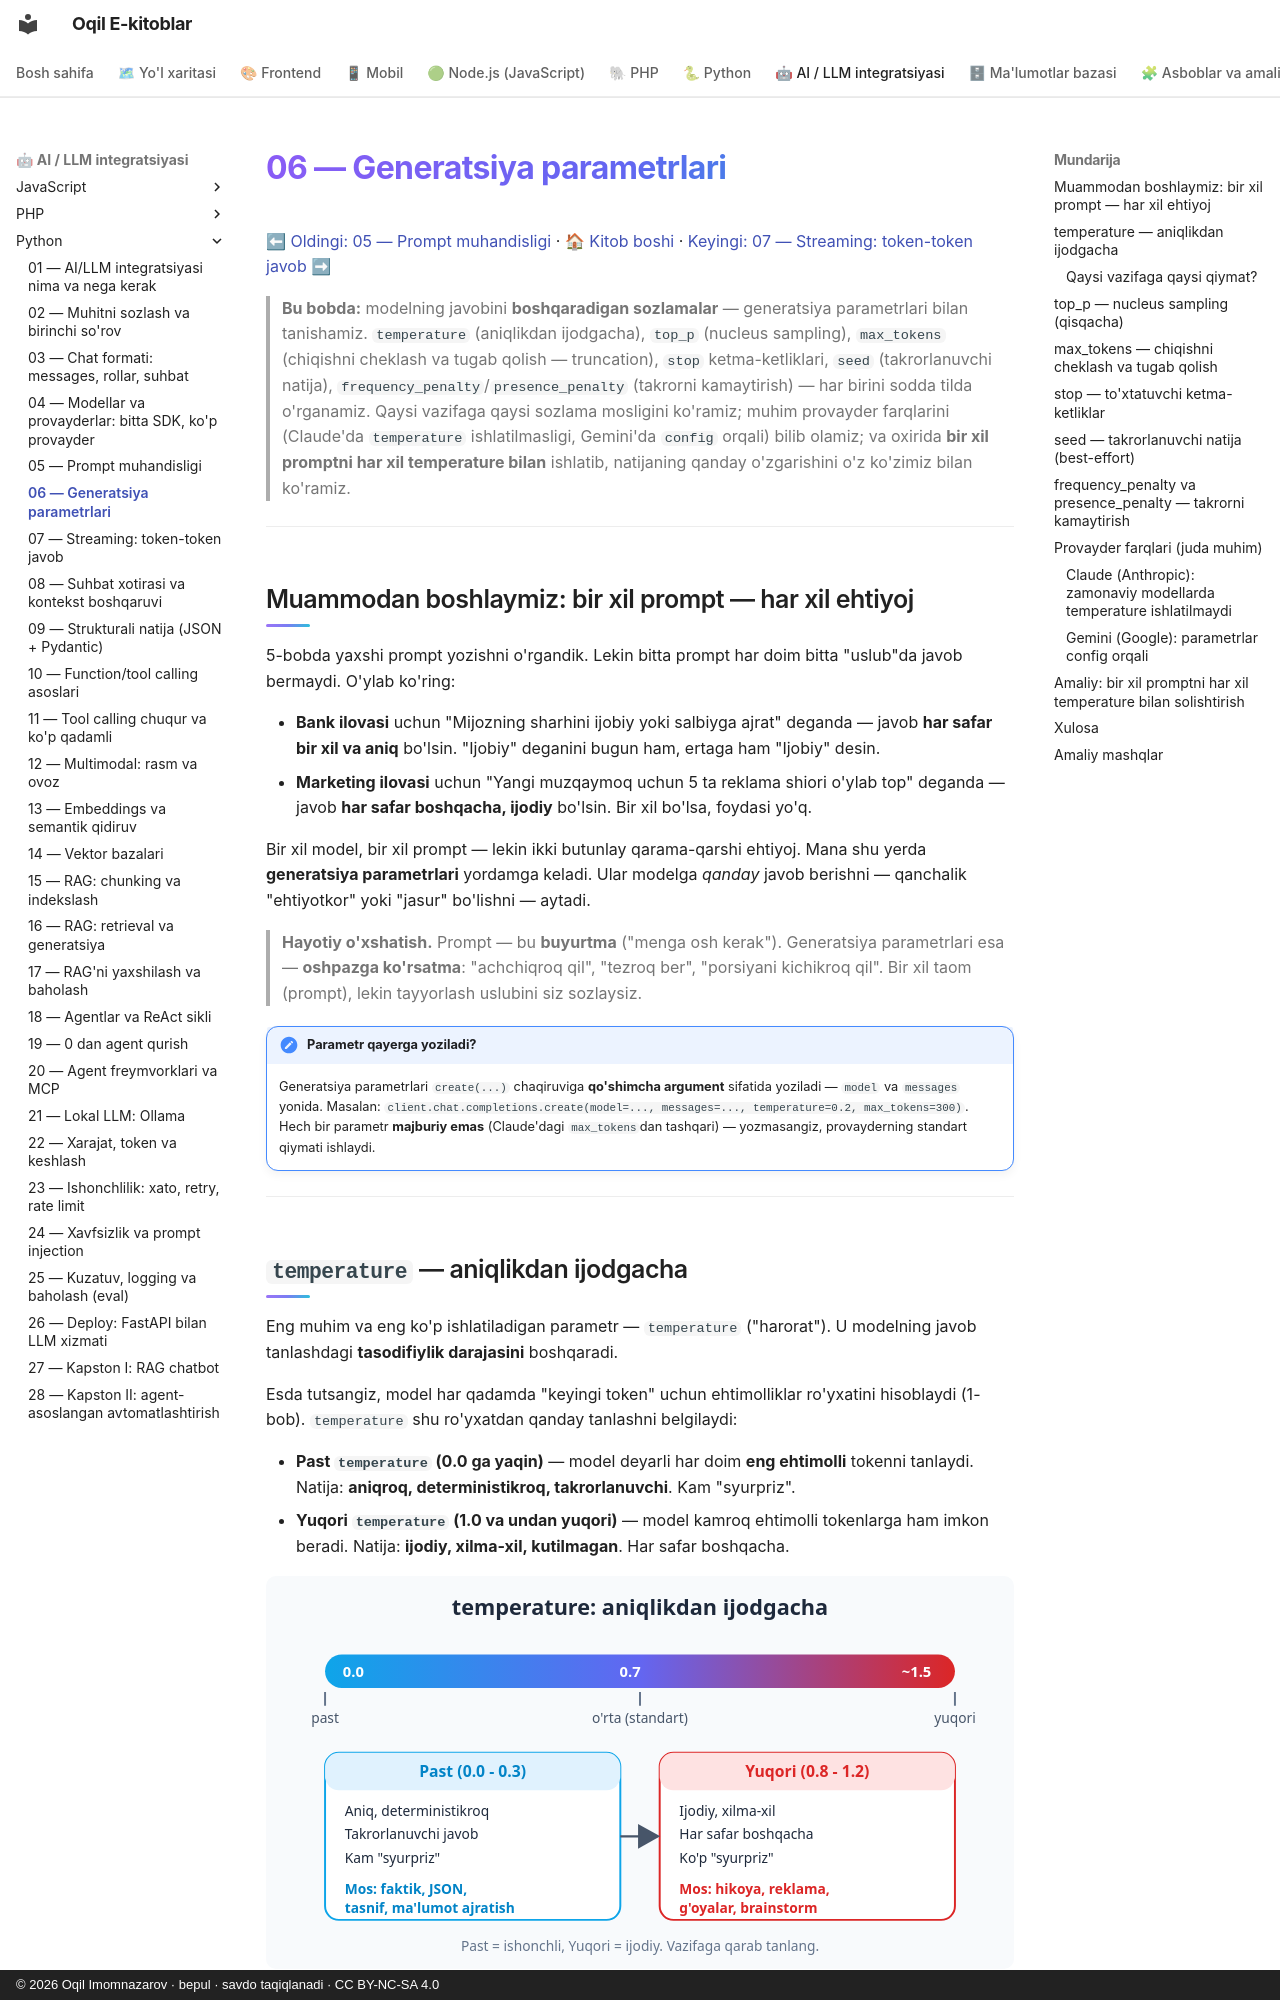

repository: iOqil/e-book · page: ai-python/06-parametrlar/index.html · generator: mkdocs · copyright: © 2026 Oqil Imomnazarov · bepul · savdo taqiqlanadi · CC BY-NC-SA 4.0

# 06 — Generatsiya parametrlari

[⬅ Oldingi: 05 — Prompt muhandisligi](./05-prompt-muhandisligi.md) · [🏠 Kitob boshi](./README.md) · [Keyingi: 07 — Streaming: token-token javob ➡](./07-streaming.md)

> **Bu bobda:** modelning javobini **boshqaradigan sozlamalar** — generatsiya parametrlari bilan tanishamiz. `temperature` (aniqlikdan ijodgacha), `top_p` (nucleus sampling), `max_tokens` (chiqishni cheklash va tugab qolish — truncation), `stop` ketma-ketliklari, `seed` (takrorlanuvchi natija), `frequency_penalty`/`presence_penalty` (takrorni kamaytirish) — har birini sodda tilda o'rganamiz. Qaysi vazifaga qaysi sozlama mosligini ko'ramiz; muhim provayder farqlarini (Claude'da `temperature` ishlatilmasligi, Gemini'da `config` orqali) bilib olamiz; va oxirida **bir xil promptni har xil temperature bilan** ishlatib, natijaning qanday o'zgarishini o'z ko'zimiz bilan ko'ramiz.

---

## Muammodan boshlaymiz: bir xil prompt — har xil ehtiyoj

5-bobda yaxshi prompt yozishni o'rgandik. Lekin bitta prompt har doim bitta "uslub"da javob bermaydi. O'ylab ko'ring:

- **Bank ilovasi** uchun "Mijozning sharhini ijobiy yoki salbiyga ajrat" deganda — javob **har safar bir xil va aniq** bo'lsin. "Ijobiy" deganini bugun ham, ertaga ham "Ijobiy" desin.
- **Marketing ilovasi** uchun "Yangi muzqaymoq uchun 5 ta reklama shiori o'ylab top" deganda — javob **har safar boshqacha, ijodiy** bo'lsin. Bir xil bo'lsa, foydasi yo'q.

Bir xil model, bir xil prompt — lekin ikki butunlay qarama-qarshi ehtiyoj. Mana shu yerda **generatsiya parametrlari** yordamga keladi. Ular modelga *qanday* javob berishni — qanchalik "ehtiyotkor" yoki "jasur" bo'lishni — aytadi.

> **Hayotiy o'xshatish.** Prompt — bu **buyurtma** ("menga osh kerak"). Generatsiya parametrlari esa — **oshpazga ko'rsatma**: "achchiqroq qil", "tezroq ber", "porsiyani kichikroq qil". Bir xil taom (prompt), lekin tayyorlash uslubini siz sozlaysiz.

!!! note "Parametr qayerga yoziladi?"
    Generatsiya parametrlari `create(...)` chaqiruviga **qo'shimcha argument** sifatida yoziladi — `model` va `messages` yonida. Masalan: `client.chat.completions.create(model=..., messages=..., temperature=0.2, max_tokens=300)`. Hech bir parametr **majburiy emas** (Claude'dagi `max_tokens`dan tashqari) — yozmasangiz, provayderning standart qiymati ishlaydi.

---
